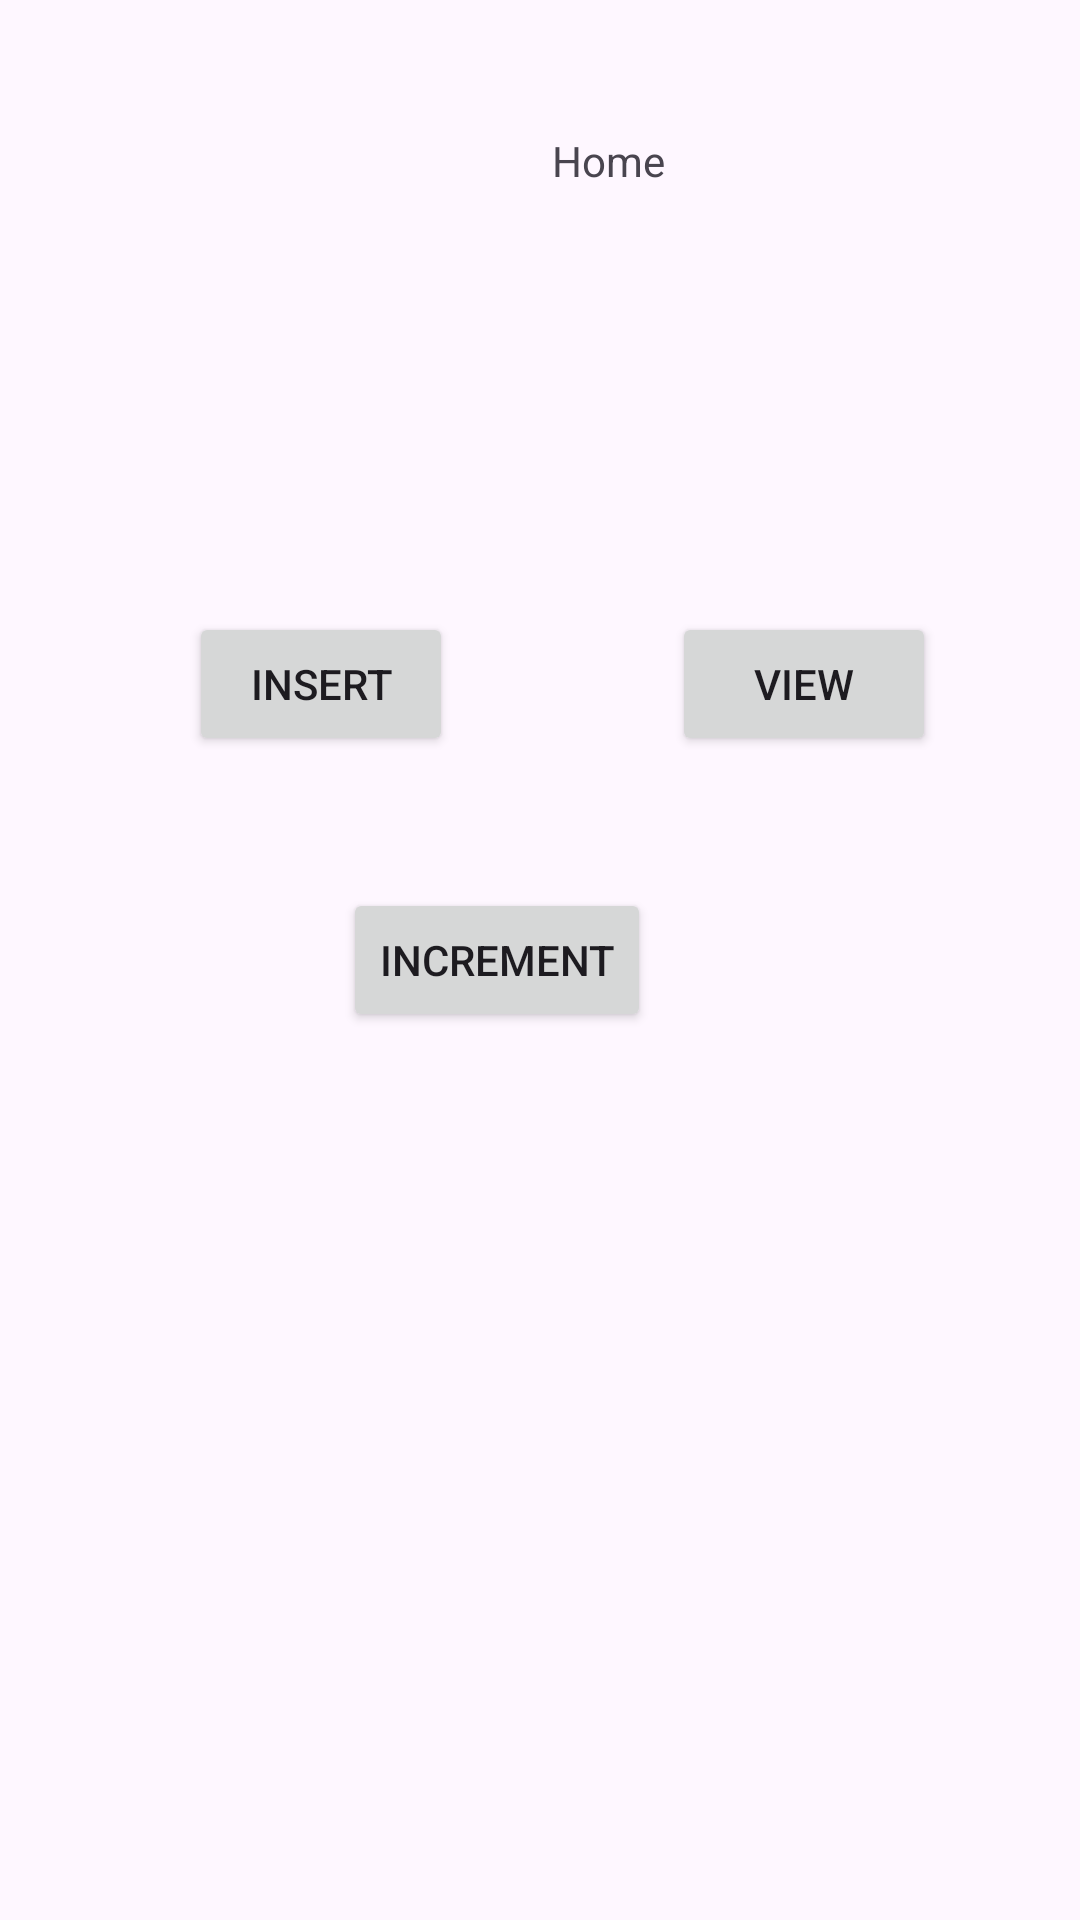

The Android layout XML behind this screen, and the referenced resources:
<!-- AndroidManifest.xml: application theme Theme.Vit -->
<!-- res/layout/activity_home.xml -->
<?xml version="1.0" encoding="utf-8"?>
<androidx.constraintlayout.widget.ConstraintLayout xmlns:android="http://schemas.android.com/apk/res/android"
    xmlns:app="http://schemas.android.com/apk/res-auto"
    xmlns:tools="http://schemas.android.com/tools"
    android:id="@+id/main"
    android:layout_width="match_parent"
    android:layout_height="match_parent"
    tools:context=".HomeActivity">

    <TextView
        android:id="@+id/tvHome"
        android:layout_width="wrap_content"
        android:layout_height="wrap_content"
        android:layout_marginStart="184dp"
        android:layout_marginTop="44dp"
        android:text="Home"
        app:layout_constraintStart_toStartOf="parent"
        app:layout_constraintTop_toTopOf="parent" />

    <Button
        android:id="@+id/insert"
        android:layout_width="wrap_content"
        android:layout_height="wrap_content"
        android:layout_marginStart="15dp"
        android:layout_marginTop="204dp"
        android:layout_marginEnd="25dp"
        android:text="Insert"
        app:layout_constraintEnd_toStartOf="@+id/view"
        app:layout_constraintStart_toStartOf="parent"
        app:layout_constraintTop_toTopOf="parent" />

    <Button
        android:id="@+id/view"
        android:layout_width="wrap_content"
        android:layout_height="wrap_content"
        android:text="View"
        app:layout_constraintBaseline_toBaselineOf="@+id/insert"
        app:layout_constraintEnd_toEndOf="parent"
        app:layout_constraintStart_toEndOf="@+id/insert" />

    <Button
        android:id="@+id/inc"
        android:layout_width="wrap_content"
        android:layout_height="wrap_content"
        android:layout_marginTop="44dp"
        android:layout_marginEnd="7dp"
        android:text="Increment"
        app:layout_constraintEnd_toStartOf="@+id/view"
        app:layout_constraintTop_toBottomOf="@+id/insert" />


</androidx.constraintlayout.widget.ConstraintLayout>
<!-- resources referenced by this layout -->
<resources>
  <style name="Theme.Vit" parent="Base.Theme.Vit" />
  <style name="Base.Theme.Vit" parent="Theme.Material3.DayNight.NoActionBar">
          
          
      </style>
</resources>
